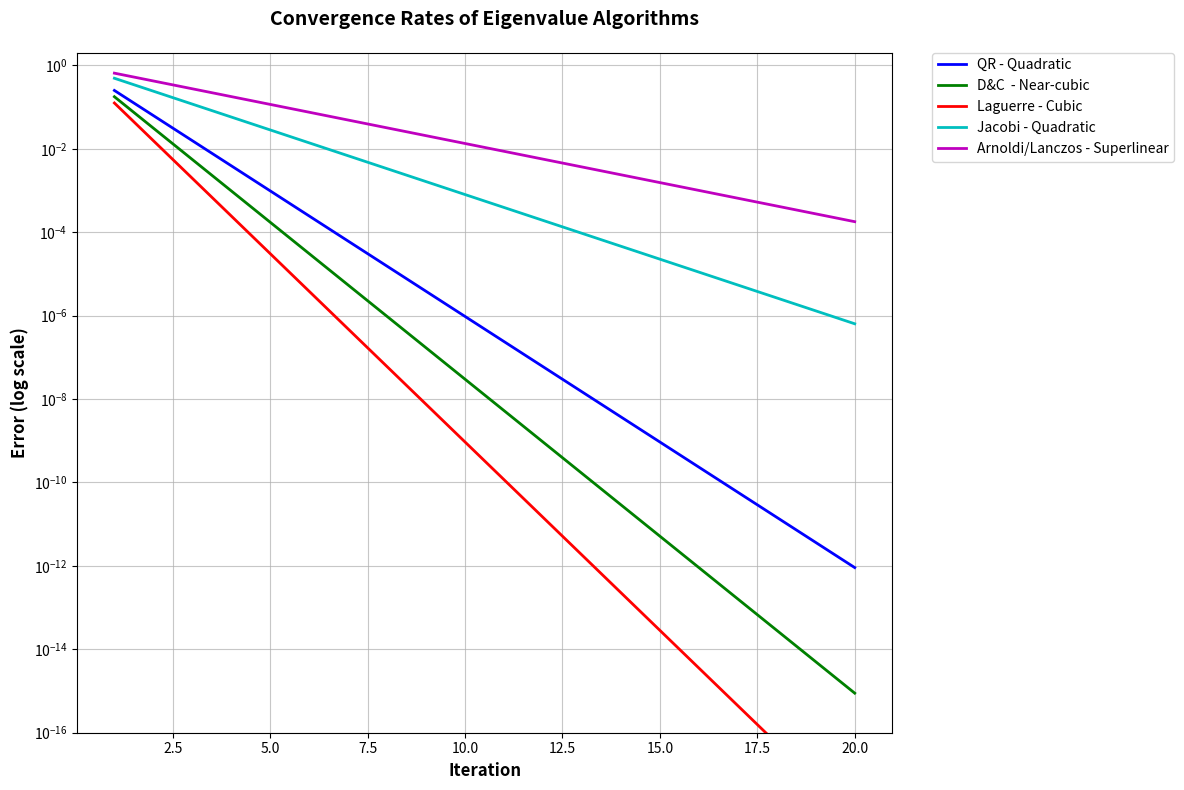
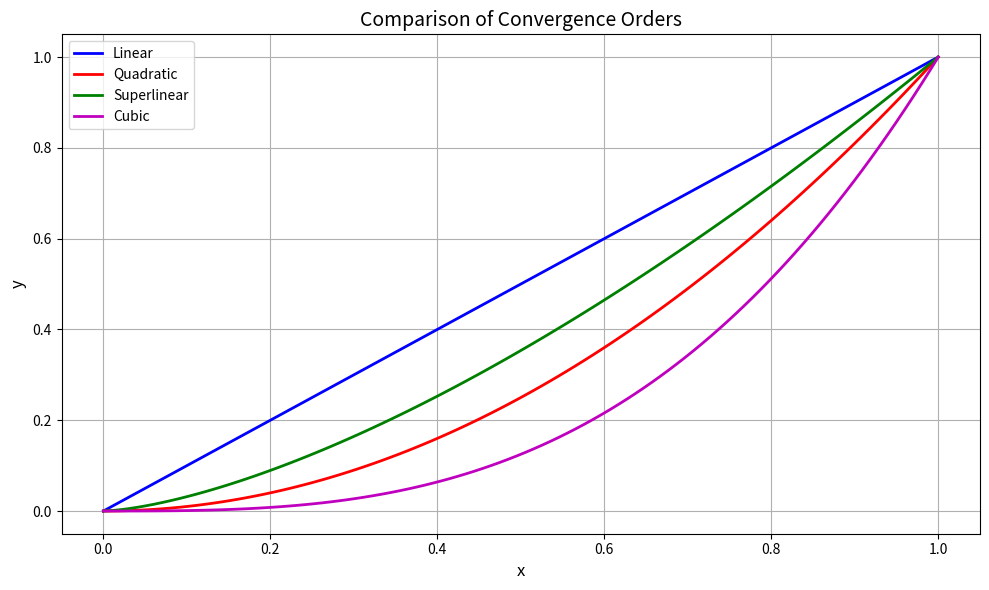

Reproduce these figures in Python, in order.
import numpy as np
import matplotlib.pyplot as plt

def convergence_rates(n_iterations=20):
    """Simulate convergence rates for different eigenvalue algorithms"""
    iterations = np.arange(1, n_iterations + 1)
    
    # Initial error (start from same point)
    initial_error = 1.0
    
    # QR Algorithm (without and with shifts)
    qr_no_shift = initial_error * np.power(0.8, iterations)  # Linear
    qr_with_shift = initial_error * np.power(0.5, iterations * 2)  # Quadratic
    
    # Divide and Conquer (showing both cases)
    dc_typical = initial_error * np.power(0.6, iterations * 1.5)  # Superlinear
    dc_optimal = initial_error * np.power(0.5, iterations * 2.5)  # Near-cubic
    
    # Laguerre (simple roots)
    laguerre = initial_error * np.power(0.5, iterations * 3)  # Cubic
    
    # Jacobi
    jacobi = initial_error * np.power(0.7, iterations * 2)  # Quadratic
    
    # Arnoldi/Lanczos (for well-separated eigenvalues)
    arnoldi = initial_error * np.power(0.75, iterations * 1.5)  # Superlinear
    
    return iterations, qr_no_shift, qr_with_shift, dc_typical, dc_optimal, laguerre, jacobi, arnoldi

def plot_convergence_rates():
    """Create detailed plot of convergence rates"""
    plt.figure(figsize=(12, 8))
    
    # Get convergence data
    iters, qr_no_shift, qr_with_shift, dc_typical, dc_optimal, laguerre, jacobi, arnoldi = convergence_rates()
    
    # Plot with distinct colors and styles
    plt.semilogy(iters, qr_with_shift, 'b-', label='QR - Quadratic', linewidth=2)
    plt.semilogy(iters, dc_optimal, 'g-', label='D&C  - Near-cubic', linewidth=2)
    plt.semilogy(iters, laguerre, 'r-', label='Laguerre - Cubic', linewidth=2)
    plt.semilogy(iters, jacobi, 'c-', label='Jacobi - Quadratic', linewidth=2)
    plt.semilogy(iters, arnoldi, 'm-', label='Arnoldi/Lanczos - Superlinear', linewidth=2)
    
    # Customize plot
    plt.grid(True, which="both", ls="-", alpha=0.2)
    plt.xlabel('Iteration', fontsize=12, fontweight='bold')
    plt.ylabel('Error (log scale)', fontsize=12, fontweight='bold')
    plt.title('Convergence Rates of Eigenvalue Algorithms', fontsize=14, fontweight='bold', pad=20)
    
    # Customize legend
    plt.legend(bbox_to_anchor=(1.05, 1), loc='upper left', borderaxespad=0., fontsize=10)
    
    # Add grid and set limits
    plt.grid(True, which='major', linestyle='-', alpha=0.7)
    plt.grid(True, which='minor', linestyle=':', alpha=0.4)
    plt.ylim(1e-16, 2)
    
    # Adjust layout to prevent label cutoff
    plt.tight_layout()
    
    return plt.gcf()

# Additional function to show convergence order comparison
def plot_convergence_order_comparison():
    """Create comparison plot of different convergence orders"""
    plt.figure(figsize=(10, 6))
    
    x = np.linspace(0, 1, 100)
    
    # Different orders of convergence
    linear = x
    quadratic = x**2
    superlinear = x**1.5
    cubic = x**3
    
    plt.plot(x, linear, 'b-', label='Linear', linewidth=2)
    plt.plot(x, quadratic, 'r-', label='Quadratic', linewidth=2)
    plt.plot(x, superlinear, 'g-', label='Superlinear', linewidth=2)
    plt.plot(x, cubic, 'm-', label='Cubic', linewidth=2)
    
    plt.grid(True)
    plt.xlabel('x', fontsize=12)
    plt.ylabel('y', fontsize=12)
    plt.title('Comparison of Convergence Orders', fontsize=14)
    plt.legend()
    plt.tight_layout()
    
    return plt.gcf()

# Generate both plots
if __name__ == "__main__":
    # Plot convergence rates
    fig1 = plot_convergence_rates()
    #plt.figure(1)
    #plt.show()
    
    # Plot convergence order comparison
    fig2 = plot_convergence_order_comparison()
    plt.figure(2)
    plt.show()
